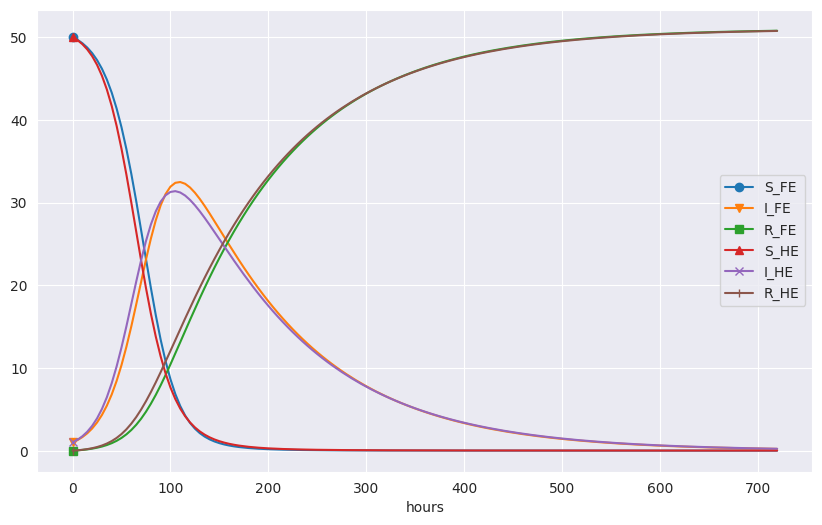

The script that saved this image:
import numpy as np
import matplotlib.pyplot as plt
import seaborn as sns

# Time unit: 1 h
beta = 10/(40*8*24)
gamma = 3/(15*24)
dt = 5  # 5 hours
# dt = 20 # 20 hours
D = 30  # Simulate for D days
N_t = int(D*24/dt)  # Corresponding no of hours

t = np.linspace(0, N_t*dt, N_t+1)

S_fe = np.zeros(N_t+1)
I_fe = np.zeros(N_t+1)
R_fe = np.zeros(N_t+1)

S_he = np.zeros(N_t+1)
I_he = np.zeros(N_t+1)
R_he = np.zeros(N_t+1)

# Initial condition
S_fe[0] = 50
I_fe[0] = 1
R_fe[0] = 0

S_he[0] = 50
I_he[0] = 1
R_he[0] = 0

# Step equations forward in time
for n in range(N_t):
    # FE
    S_fe[n+1] = S_fe[n]-dt*beta*S_fe[n]*I_fe[n]
    I_fe[n+1] = I_fe[n]+dt*beta*S_fe[n]*I_fe[n]-dt*gamma*I_fe[n]
    R_fe[n+1] = R_fe[n]+dt*gamma*I_fe[n]
    # HE*
    S_dot = S_he[n]-dt*beta*S_he[n]*I_he[n]
    I_dot = I_he[n]+dt*beta*S_he[n]*I_he[n]-dt*gamma*I_he[n]
    R_dot = R_he[n]+dt*gamma*I_he[n]
    # HE
    S_he[n+1] = S_he[n]-(dt/2)*(beta*S_he[n]*I_he[n]+beta*S_dot*I_dot)
    I_he[n+1] = I_he[n]+(dt/2)*((beta*S_he[n]*I_he[n] -
                                 gamma*I_he[n])+(beta*S_dot*I_dot-gamma*I_dot))
    R_he[n+1] = R_he[n]+(dt/2)*(gamma*I_he[n]+gamma*I_dot)

plt.figure(figsize=(10, 6))
sns.set_style(style="darkgrid")
plt.plot(t, S_fe, marker='o', markevery=500)
plt.plot(t, I_fe, marker='v', markevery=500)
plt.plot(t, R_fe, marker='s', markevery=500)
plt.plot(t, S_he, marker='^', markevery=500)
plt.plot(t, I_he, marker='x', markevery=500)
plt.plot(t, R_he, marker='|', markevery=500)
plt.legend(['S_FE', 'I_FE', 'R_FE', 'S_HE', 'I_HE', 'R_HE'])
plt.xlabel('hours')
plt.show()
